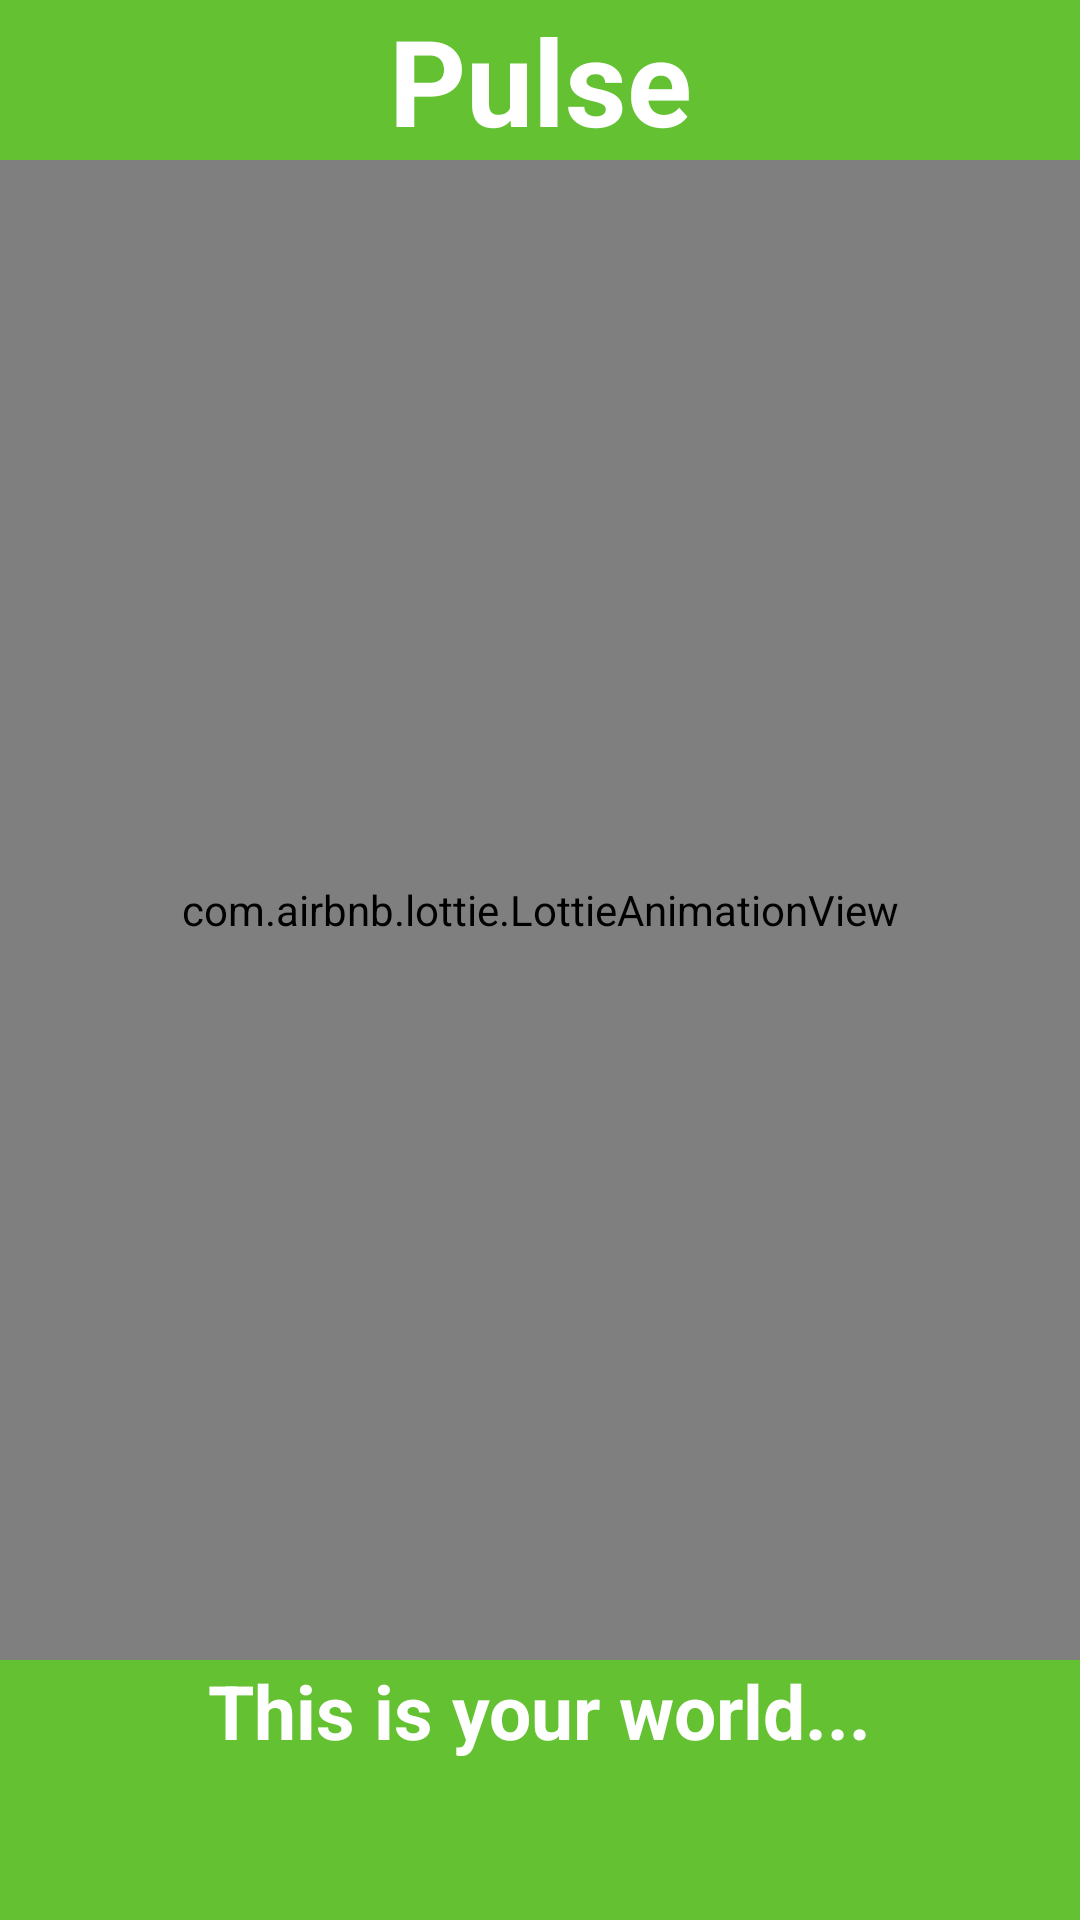

Here is an Android app screen rendered from its layout file. Give the layout XML and the strings, colors and styles it references.
<!-- AndroidManifest.xml: application theme Theme.KotlinPulse -->
<!-- res/layout/activity_splash_screen.xml -->
<?xml version="1.0" encoding="utf-8"?>
<androidx.constraintlayout.widget.ConstraintLayout xmlns:android="http://schemas.android.com/apk/res/android"
    xmlns:app="http://schemas.android.com/apk/res-auto"
    xmlns:tools="http://schemas.android.com/tools"
    android:layout_width="match_parent"
    android:layout_height="match_parent"
    tools:context=".SplashScreen"
    android:background="@color/bgColor">

    <TextView
        android:id="@+id/tvPulse"
        android:layout_width="wrap_content"
        android:layout_height="wrap_content"
        android:text="Pulse"
        android:textSize="40sp"
        android:textColor="@color/white"
        android:textStyle="bold"
        app:layout_constraintStart_toStartOf="parent"
        app:layout_constraintTop_toTopOf="parent"
        app:layout_constraintEnd_toEndOf="parent"/>



    <com.airbnb.lottie.LottieAnimationView
        android:id="@+id/astronot"
        android:layout_width="match_parent"
        android:layout_height="500dp"
        app:lottie_rawRes="@raw/musiclottie"
        app:lottie_autoPlay="true"
        app:lottie_loop="true"
        app:layout_constraintStart_toStartOf="parent"
        app:layout_constraintTop_toBottomOf="@+id/tvPulse"
        app:layout_constraintEnd_toEndOf="parent"/>

    <TextView
        android:layout_width="wrap_content"
        android:layout_height="wrap_content"
        android:text="This is your world..."
        android:textSize="25sp"
        android:textStyle="bold"
        android:textColor="@color/white"
        app:layout_constraintStart_toStartOf="parent"
        app:layout_constraintTop_toBottomOf="@+id/astronot"
        app:layout_constraintEnd_toEndOf="parent"/>

</androidx.constraintlayout.widget.ConstraintLayout>
<!-- resources referenced by this layout -->
<resources>
  <color name="bgColor">#63c132</color>
  <color name="white">#FFFFFFFF</color>
  <style name="Theme.KotlinPulse" parent="Base.Theme.KotlinPulse" />
  <style name="Base.Theme.KotlinPulse" parent="Theme.Material3.DayNight.NoActionBar">
          
          <item name="colorPrimary">@color/bgColor</item>
      </style>
</resources>
